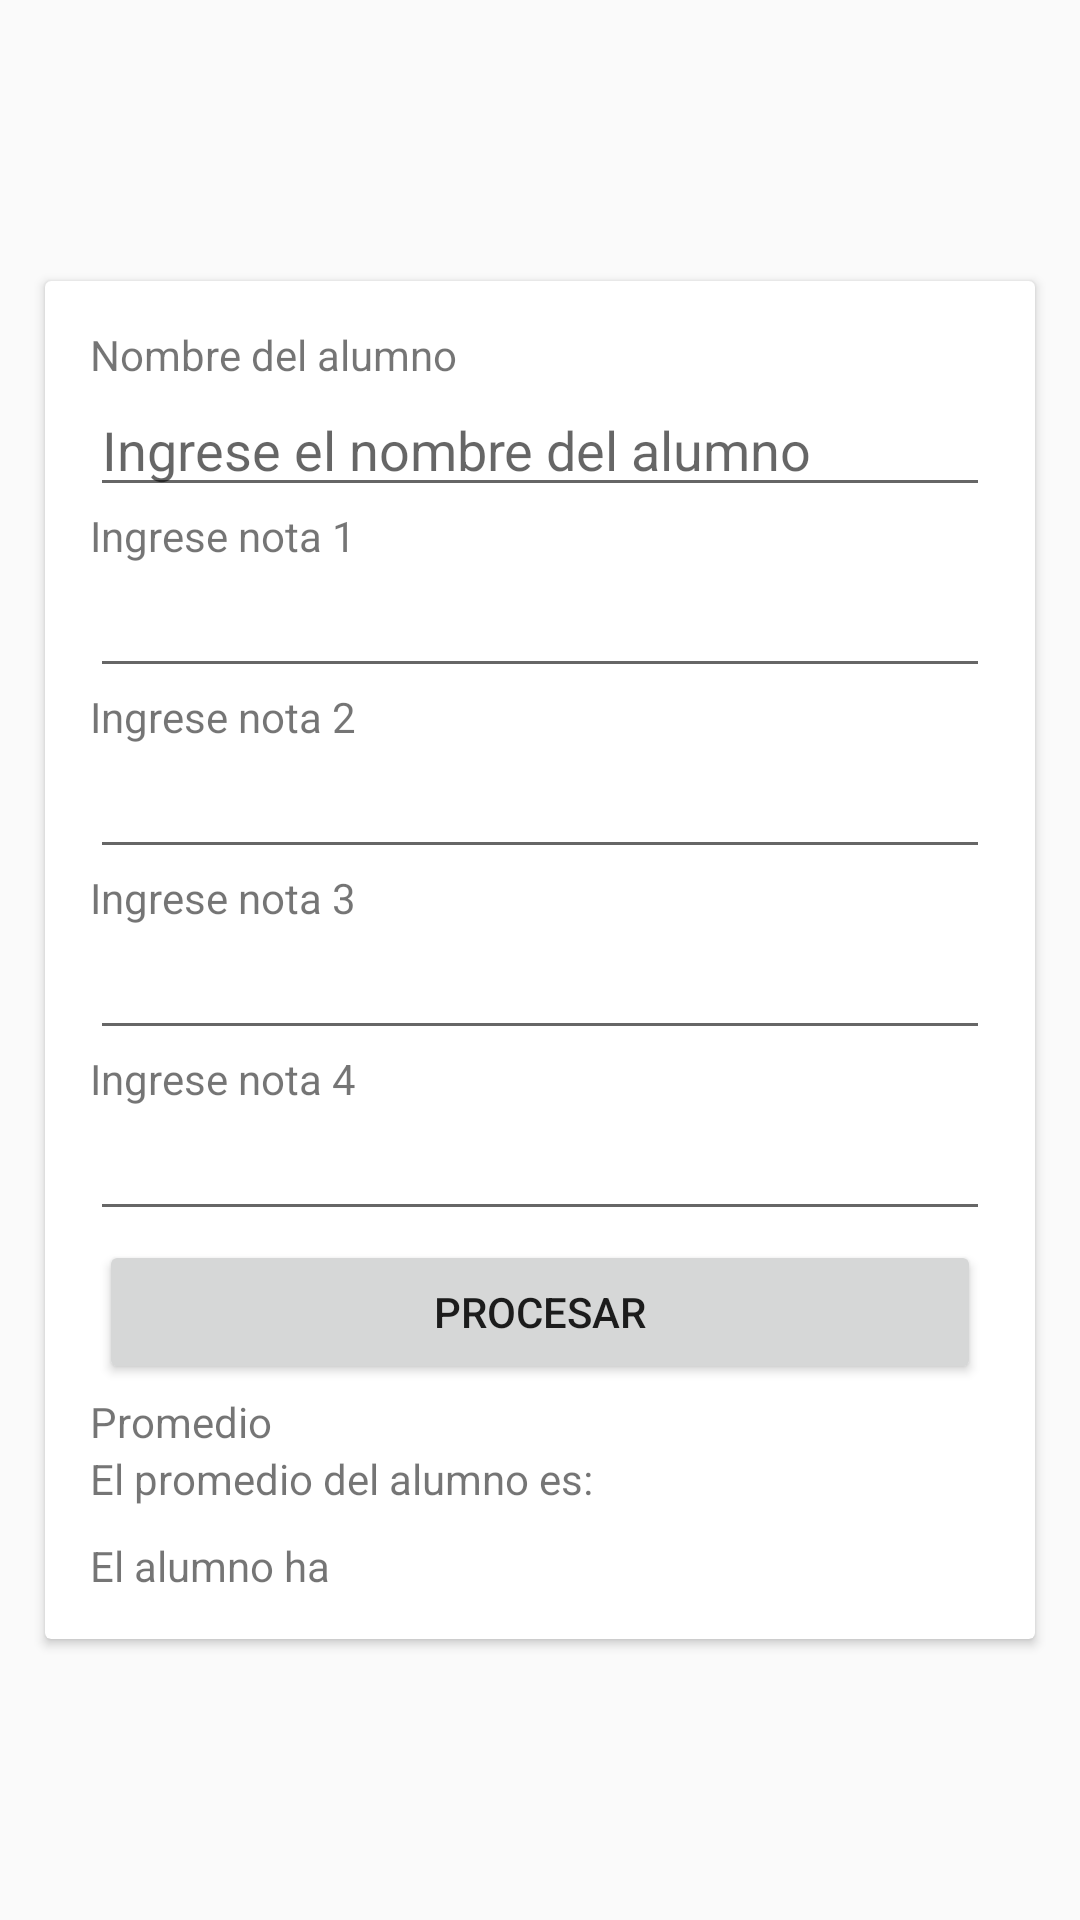

Reconstruct the res/layout file that produces this screen, plus the resources it refers to.
<!-- AndroidManifest.xml: application theme Theme.Practice -->
<!-- res/layout/activity_calculo_notas.xml -->
<?xml version="1.0" encoding="utf-8"?>
<LinearLayout xmlns:android="http://schemas.android.com/apk/res/android"
    xmlns:tools="http://schemas.android.com/tools"
    android:layout_width="match_parent"
    android:layout_height="match_parent"
    android:orientation="vertical"
    android:layout_gravity="center"
    android:gravity="center"
    tools:context=".semana07.CalculoNotasActivity">

    <androidx.cardview.widget.CardView
        android:layout_width="match_parent"
        android:layout_height="wrap_content"
        android:layout_margin="15dp">
        <LinearLayout
            android:layout_width="match_parent"
            android:layout_height="wrap_content"
            android:orientation="vertical"
            android:padding="15dp">
            <LinearLayout
                android:layout_width="match_parent"
                android:layout_height="wrap_content"
                android:orientation="vertical">
                <TextView
                    android:layout_width="match_parent"
                    android:layout_height="wrap_content"
                    android:text="Nombre del alumno"/>

                <EditText
                    android:id="@+id/etName"
                    android:layout_width="match_parent"
                    android:layout_height="wrap_content"
                    android:hint="Ingrese el nombre del alumno"
                    />

                <TextView
                    android:layout_width="match_parent"
                    android:layout_height="wrap_content"
                    android:text="Ingrese nota 1"/>

                <EditText
                    android:id="@+id/etNota1"
                    android:layout_width="match_parent"
                    android:layout_height="wrap_content"
                    />

                <TextView
                    android:layout_width="match_parent"
                    android:layout_height="wrap_content"
                    android:text="Ingrese nota 2"/>

                <EditText
                    android:id="@+id/etNota2"
                    android:layout_width="match_parent"
                    android:layout_height="wrap_content"
                    />
                <TextView
                    android:layout_width="match_parent"
                    android:layout_height="wrap_content"
                    android:text="Ingrese nota 3"/>

                <EditText
                    android:id="@+id/etNota3"
                    android:layout_width="match_parent"
                    android:layout_height="wrap_content"
                    />

                <TextView
                    android:layout_width="match_parent"
                    android:layout_height="wrap_content"
                    android:text="Ingrese nota 4"/>

                <EditText
                    android:id="@+id/etNota4"
                    android:layout_width="match_parent"
                    android:layout_height="wrap_content"
                    />
            </LinearLayout>

            <Button
                android:id="@+id/btnProcesar"
                android:layout_width="match_parent"
                android:layout_height="wrap_content"
                android:text="PROCESAR"
                android:layout_margin="3dp"/>

            <TextView
                android:layout_width="match_parent"
                android:layout_height="wrap_content"
                android:text="Promedio"/>

            <TextView
                android:id="@+id/tvPromedio"
                android:layout_width="match_parent"
                android:layout_height="wrap_content"
                android:text="El promedio del alumno es:"
                android:paddingBottom="10dp"/>

            <TextView
                android:id="@+id/tvCondicion"
                android:layout_width="match_parent"
                android:layout_height="wrap_content"
                android:text="El alumno ha"/>

        </LinearLayout>
    </androidx.cardview.widget.CardView>

</LinearLayout>
<!-- resources referenced by this layout -->
<resources>
  <style name="Theme.Practice" parent="Base.Theme.Practice" />
  <style name="Base.Theme.Practice" parent="Theme.AppCompat.Light.DarkActionBar">
          
          
          <item name="colorPrimary">@color/colorPrimary</item>
          <item name="colorPrimaryDark">@color/colorPrimaryDark</item>
          <item name="colorAccent">@color/colorAccent</item>
      </style>
  <color name="colorPrimary">#381E72</color>
  <color name="colorPrimaryDark">#7334FD</color>
  <color name="colorAccent">#381E72</color>
</resources>
